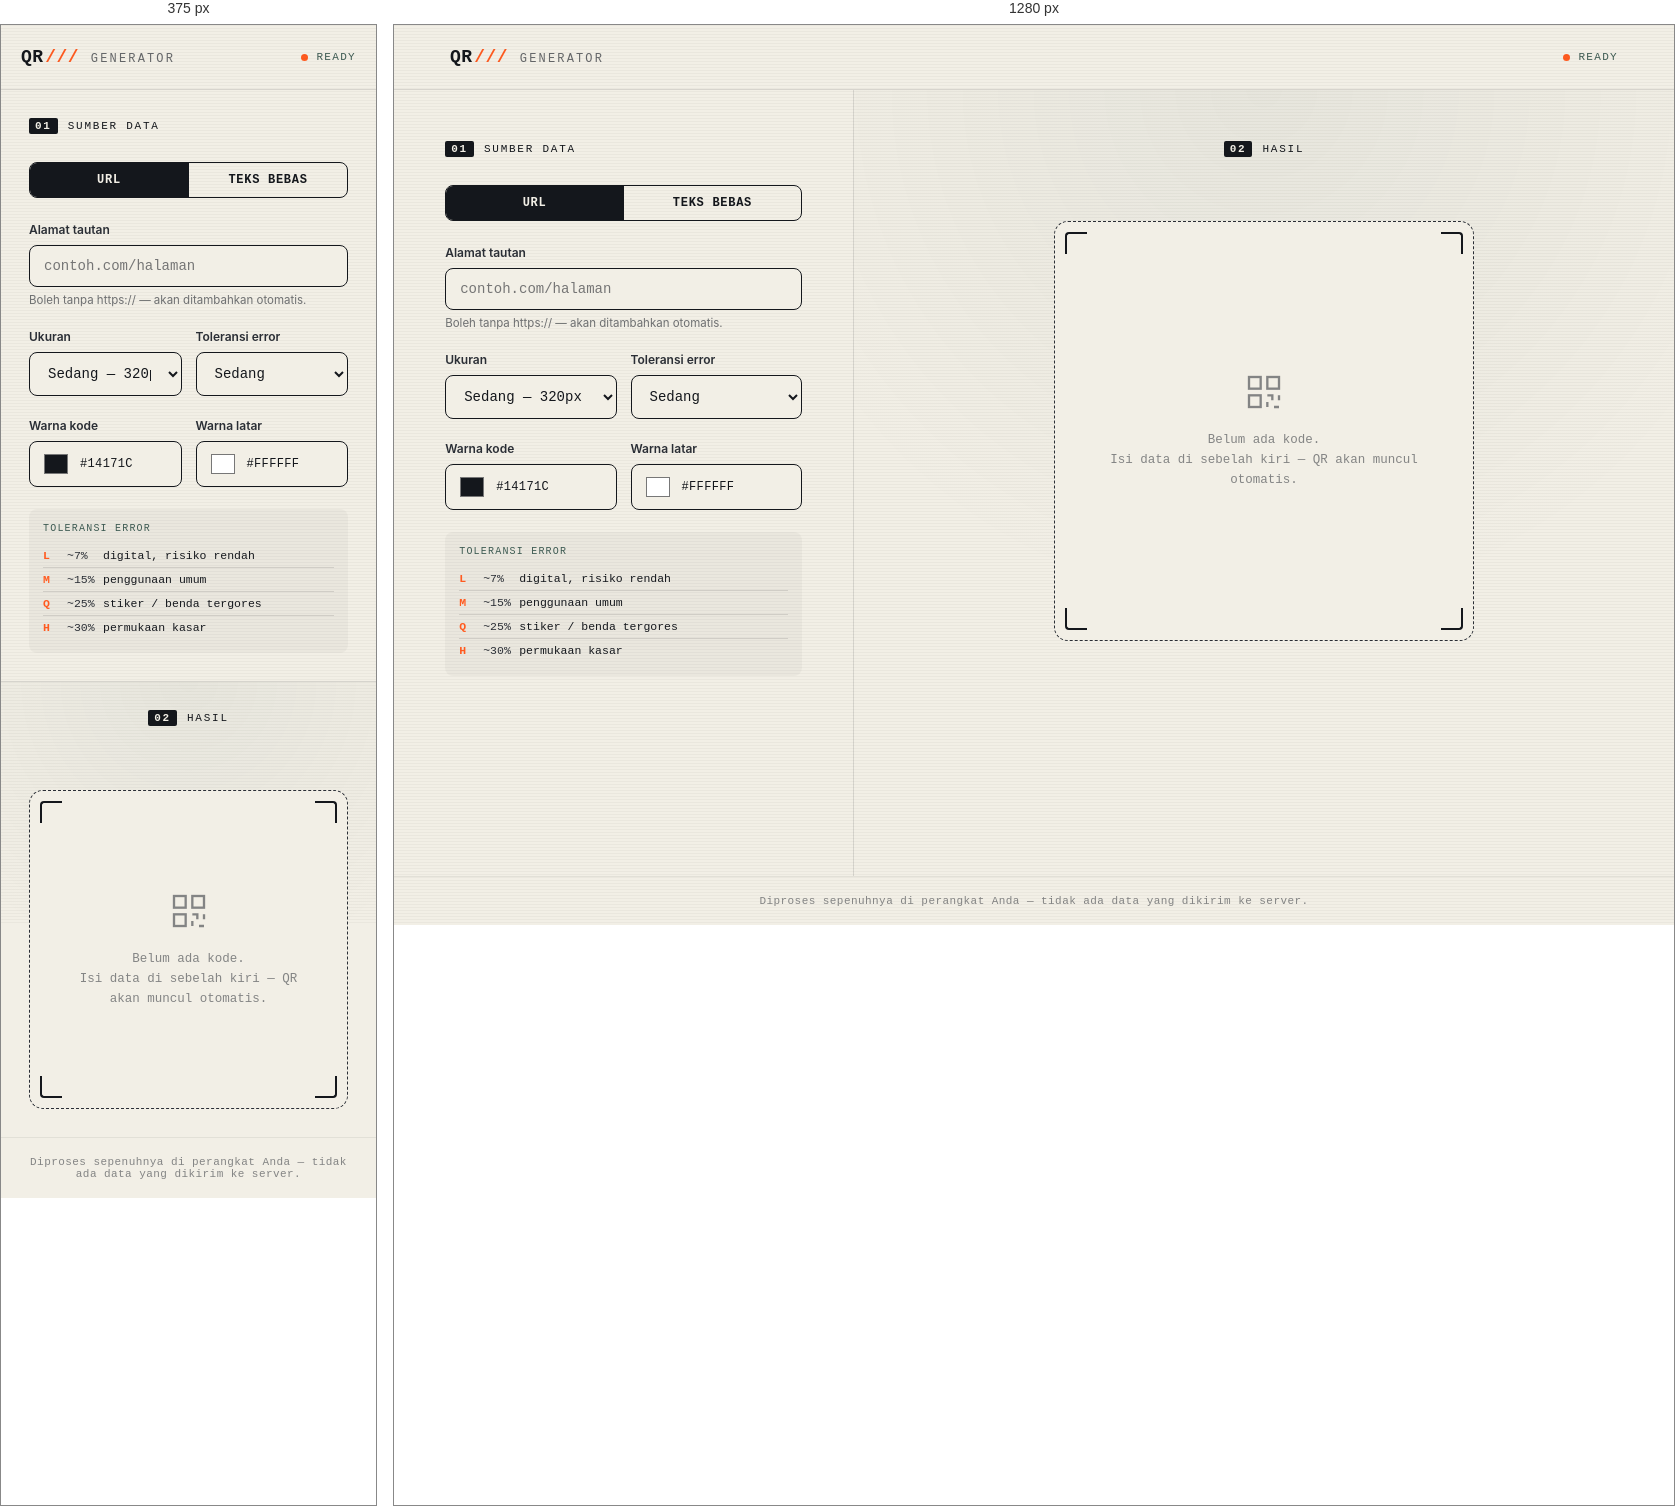
Rendered at 375 px and 1280 px, left to right.

<!-- file: index.html -->
<!DOCTYPE html>
<html lang="id">
<head>
<meta charset="UTF-8">
<meta name="viewport" content="width=device-width, initial-scale=1.0">
<title>QR/// Generator</title>
<link rel="stylesheet" href="style.css">
</head>
<body>

  <div class="noise"></div>

  <header class="topbar">
    <div class="brand">
      <span class="brand-mark">QR</span><span class="brand-slash">///</span>
      <span class="brand-name">GENERATOR</span>
    </div>
    <div class="topbar-meta">
      <span class="dot"></span> READY
    </div>
  </header>

  <main class="layout">

    <!-- LEFT: INPUT PANEL -->
    <section class="panel panel-input">
      <div class="panel-label"><span>01</span> SUMBER DATA</div>

      <div class="tabs" role="tablist">
        <button class="tab is-active" data-mode="url" role="tab">URL</button>
        <button class="tab" data-mode="text" role="tab">TEKS BEBAS</button>
      </div>

      <div class="form-fields" id="qr-form">

        <div class="field" data-field="url">
          <label for="input-url">Alamat tautan</label>
          <input type="text" id="input-url" placeholder="contoh.com/halaman" inputmode="url">
          <p class="hint">Boleh tanpa https:// — akan ditambahkan otomatis.</p>
        </div>

        <div class="field is-hidden" data-field="text">
          <label for="input-text">Isi teks</label>
          <textarea id="input-text" placeholder="Tulis catatan, pesan, atau teks apa pun di sini…" rows="5" maxlength="1500"></textarea>
          <p class="hint"><span id="char-count">0</span> / 1500 karakter</p>
        </div>

        <div class="field-row">
          <div class="field-small">
            <label for="input-size">Ukuran</label>
            <select id="input-size">
              <option value="220">Kecil — 220px</option>
              <option value="320" selected>Sedang — 320px</option>
              <option value="420">Besar — 420px</option>
            </select>
          </div>
          <div class="field-small">
            <label for="input-ec">Toleransi error</label>
            <select id="input-ec">
              <option value="L">Rendah</option>
              <option value="M" selected>Sedang</option>
              <option value="Q">Tinggi</option>
              <option value="H">Maksimal</option>
            </select>
          </div>
        </div>

        <div class="field-row">
          <div class="field-small">
            <label for="input-fg">Warna kode</label>
            <div class="color-input">
              <input type="color" id="input-fg" value="#14171c">
              <span id="input-fg-hex">#14171C</span>
            </div>
          </div>
          <div class="field-small">
            <label for="input-bg">Warna latar</label>
            <div class="color-input">
              <input type="color" id="input-bg" value="#ffffff">
              <span id="input-bg-hex">#FFFFFF</span>
            </div>
          </div>
        </div>

        <p class="error-msg" id="error-msg"></p>

        <div class="ec-info">
          <div class="ec-info__title">Toleransi Error</div>
          <table class="ec-info__table">
            <tr>
              <td class="ec-info__code">L</td>
              <td class="ec-info__pct">~7%</td>
              <td>digital, risiko rendah</td>
            </tr>
            <tr>
              <td class="ec-info__code">M</td>
              <td class="ec-info__pct">~15%</td>
              <td>penggunaan umum</td>
            </tr>
            <tr>
              <td class="ec-info__code">Q</td>
              <td class="ec-info__pct">~25%</td>
              <td>stiker / benda tergores</td>
            </tr>
            <tr>
              <td class="ec-info__code">H</td>
              <td class="ec-info__pct">~30%</td>
              <td>permukaan kasar</td>
            </tr>
          </table>
        </div>
      </div>
    </section>

    <!-- RIGHT: PREVIEW PANEL -->
    <section class="panel panel-preview">
      <div class="panel-label"><span>02</span> HASIL</div>

      <div class="preview-stage">
        <div class="preview-frame" id="preview-frame">
          <div class="corner corner-tl"></div>
          <div class="corner corner-tr"></div>
          <div class="corner corner-bl"></div>
          <div class="corner corner-br"></div>

          <div class="scan-line" id="scan-line"></div>

          <div class="empty-state" id="empty-state">
            <svg width="40" height="40" viewBox="0 0 24 24" fill="none">
              <rect x="3" y="3" width="7" height="7" stroke="currentColor" stroke-width="1.4"/>
              <rect x="14" y="3" width="7" height="7" stroke="currentColor" stroke-width="1.4"/>
              <rect x="3" y="14" width="7" height="7" stroke="currentColor" stroke-width="1.4"/>
              <path d="M14 14h3v3M14 21v-3M21 14v3M18 21h3" stroke="currentColor" stroke-width="1.4"/>
            </svg>
            <p>Belum ada kode.<br>Isi data di sebelah kiri — QR akan muncul otomatis.</p>
          </div>

          <div id="qr-canvas-wrap" class="is-hidden"></div>
        </div>

        <div class="preview-actions is-hidden" id="preview-actions">
          <div class="preview-source" id="preview-source"></div>
          <div class="preview-btn-group">
            <button class="btn-download" id="btn-download">
              <svg width="14" height="14" viewBox="0 0 16 16" fill="none"><path d="M8 2v8m0 0L5 7m3 3l3-3M3 13h10" stroke="currentColor" stroke-width="1.5" stroke-linecap="round" stroke-linejoin="round"/></svg>
              Unduh PNG
            </button>
            <button class="btn-copy" id="btn-copy">
              <svg width="14" height="14" viewBox="0 0 16 16" fill="none"><rect x="2.5" y="3.5" width="9" height="11" rx="1.5" stroke="currentColor" stroke-width="1.4"/><path d="M5 2h7a1 1 0 0 1 1 1v8" stroke="currentColor" stroke-width="1.4"/></svg>
              Salin Gambar
            </button>
          </div>
        </div>
      </div>
    </section>

  </main>

  <footer class="footnote">
    Diproses sepenuhnya di perangkat Anda — tidak ada data yang dikirim ke server.
  </footer>

  <script src="qrcode.min.js"></script>
  <script src="script.js"></script>
</body>
</html>


/* @media block from style.css */
@media (max-width: 860px){
  .layout{ grid-template-columns: 1fr; }
}

/* @media block from style.css */
@media (max-width: 860px){
  .panel-input{ border-right: none; border-bottom: 1px solid var(--line); }
}